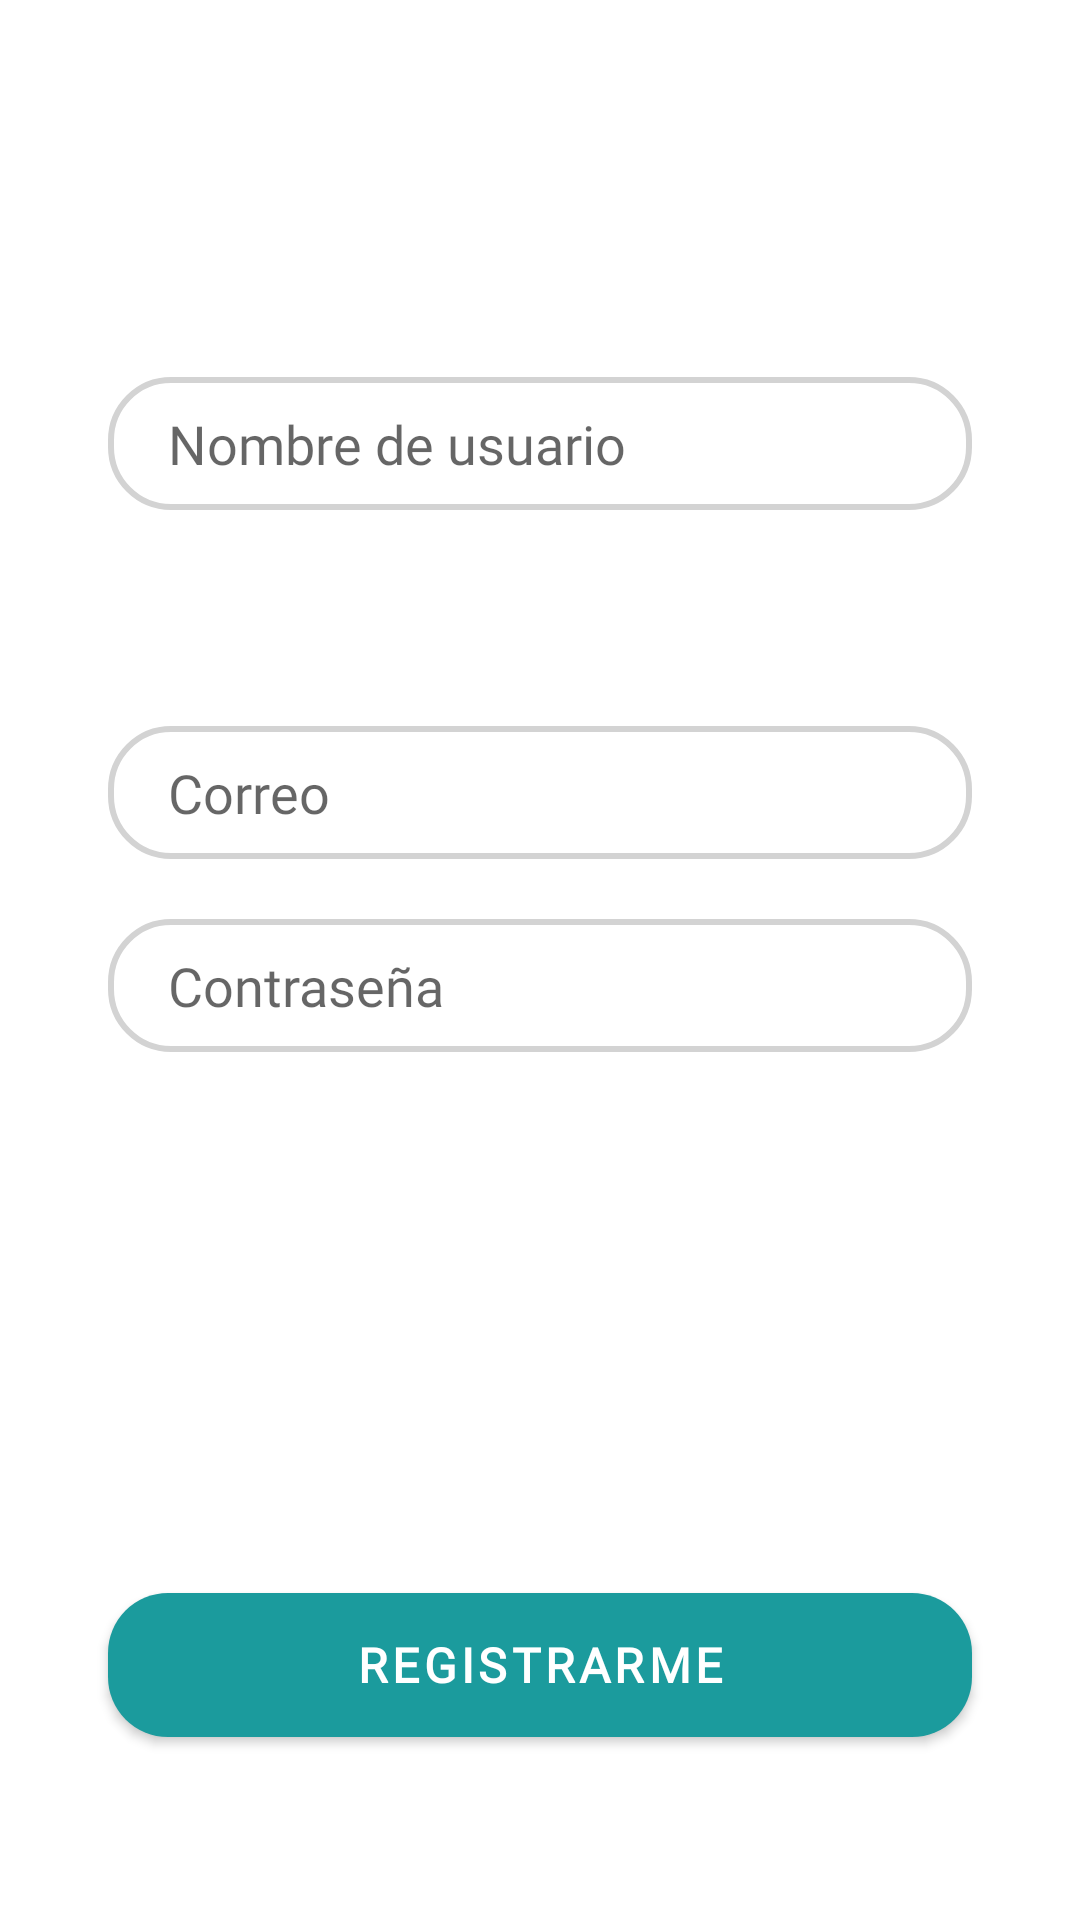

Here is an Android app screen rendered from its layout file. Give the layout XML and the strings, colors and styles it references.
<!-- AndroidManifest.xml: application theme Theme.Jeebka -->
<!-- res/layout/signup_tab_fragment.xml -->
<?xml version="1.0" encoding="utf-8"?>
<androidx.constraintlayout.widget.ConstraintLayout xmlns:android="http://schemas.android.com/apk/res/android"
    xmlns:app="http://schemas.android.com/apk/res-auto"
    android:layout_width="match_parent"
    android:layout_height="match_parent">

    <EditText
        android:id="@+id/username"
        android:singleLine="true"
        android:fontFamily="@font/pt_serif_caption"
        android:layout_width="0dp"
        android:layout_height="wrap_content"
        android:background="@drawable/edit_text_bg"
        android:hint="Nombre de usuario"
        android:paddingLeft="20dp"
        android:paddingTop="10dp"
        android:paddingBottom="10dp"
        app:layout_constraintBottom_toBottomOf="parent"
        app:layout_constraintEnd_toEndOf="parent"
        app:layout_constraintStart_toStartOf="parent"
        app:layout_constraintTop_toTopOf="parent"
        app:layout_constraintVertical_bias="0.211"
        app:layout_constraintWidth_percent=".8" />

    <EditText
        android:id="@+id/email"
        android:singleLine="true"
        android:fontFamily="@font/pt_serif_caption"
        android:layout_width="0dp"
        android:layout_height="wrap_content"
        android:background="@drawable/edit_text_bg"
        android:hint="Correo"
        android:paddingLeft="20dp"
        android:paddingTop="10dp"
        android:paddingBottom="10dp"
        app:layout_constraintBottom_toBottomOf="parent"
        app:layout_constraintEnd_toEndOf="parent"
        app:layout_constraintStart_toStartOf="parent"
        app:layout_constraintTop_toTopOf="parent"
        app:layout_constraintVertical_bias="0.406"
        app:layout_constraintWidth_percent=".8" />

    <EditText
        android:id="@+id/pass"
        android:singleLine="true"
        android:fontFamily="@font/pt_serif_caption"
        android:layout_width="0dp"
        android:layout_height="wrap_content"
        android:layout_marginTop="20dp"
        android:background="@drawable/edit_text_bg"
        android:hint="Contraseña"
        android:paddingLeft="20dp"
        android:inputType="textPassword"
        android:paddingTop="10dp"
        android:paddingBottom="10dp"
        app:layout_constraintBottom_toBottomOf="parent"
        app:layout_constraintEnd_toEndOf="parent"
        app:layout_constraintStart_toStartOf="parent"
        app:layout_constraintTop_toBottomOf="@+id/email"
        app:layout_constraintVertical_bias="0.0"
        app:layout_constraintWidth_percent=".8" />

    <Button
        android:id="@+id/sign_up"
        android:layout_width="0dp"
        android:layout_height="wrap_content"
        android:background="@drawable/button_bg"
        android:fontFamily="@font/pt_serif_caption"
        android:text="Registrarme"
        android:textColor="@color/white"
        android:textSize="16sp"
        android:textStyle="bold"
        app:layout_constraintBottom_toBottomOf="parent"
        app:layout_constraintEnd_toEndOf="parent"
        app:layout_constraintStart_toStartOf="parent"
        app:layout_constraintTop_toTopOf="parent"
        app:layout_constraintVertical_bias="0.897"
        app:layout_constraintWidth_percent=".8" />

</androidx.constraintlayout.widget.ConstraintLayout>
<!-- resources referenced by this layout -->
<resources>
  <color name="white">#FFFFFFFF</color>
  <!-- drawable button_bg (drawable) -->
  <?xml version="1.0" encoding="utf-8"?>
  <shape xmlns:android="http://schemas.android.com/apk/res/android">
      <corners android:radius="20dp"/>
      <solid android:color="@color/viridian_green"/>
  
  </shape>
  <!-- drawable edit_text_bg (drawable) -->
  <?xml version="1.0" encoding="utf-8"?>
  <shape xmlns:android="http://schemas.android.com/apk/res/android">
      <corners android:radius="20dp"/>
      <stroke android:width="2dp"
          android:color="#D3D3D3" />
  
  </shape>
  <style name="Theme.Jeebka" parent="Theme.MaterialComponents.Light.NoActionBar">
          <item name="android:windowFullscreen">true</item>
          
          <item name="colorPrimary">@color/viridian_green</item>
          <item name="colorPrimaryVariant">@color/skobeloff</item>
          <item name="colorOnPrimary">@color/white</item>
          
          <item name="colorSecondary">@color/teal_200</item>
          <item name="colorSecondaryVariant">@color/teal_700</item>
          <item name="colorOnSecondary">@color/white</item>
          
          <item name="android:statusBarColor" tools:targetApi="l">?attr/colorPrimaryVariant</item>
      </style>
  <color name="viridian_green">#1B9B9D</color>
  <color name="skobeloff">#15787A</color>
  <color name="teal_200">#FF03DAC5</color>
  <color name="teal_700">#FF018786</color>
</resources>
